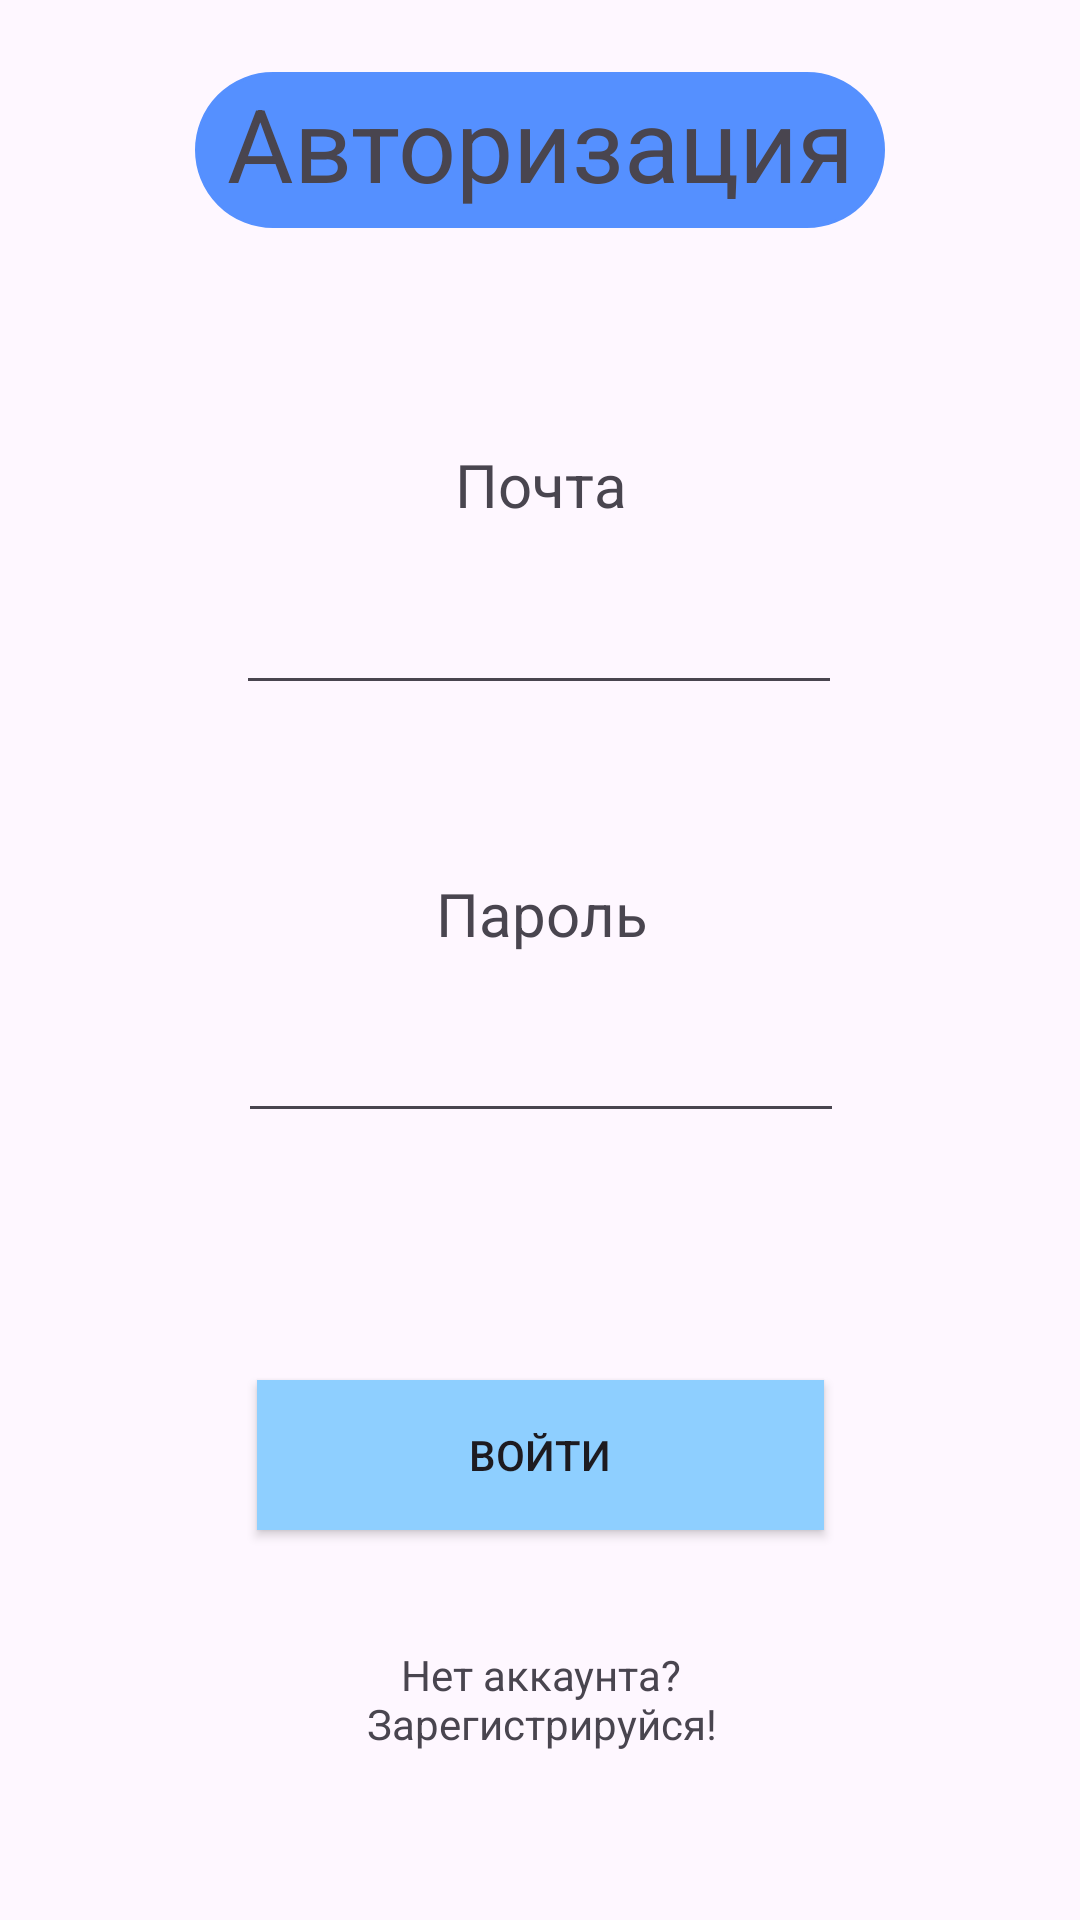

Write the Android layout XML for this screen, with the resource values it uses.
<!-- AndroidManifest.xml: application theme Theme.EgeMathematicsApp -->
<!-- res/layout/activity_login.xml -->
<?xml version="1.0" encoding="utf-8"?>
<androidx.constraintlayout.widget.ConstraintLayout xmlns:android="http://schemas.android.com/apk/res/android"
    xmlns:app="http://schemas.android.com/apk/res-auto"
    xmlns:tools="http://schemas.android.com/tools"
    android:id="@+id/main"
    android:layout_width="match_parent"
    android:layout_height="match_parent"
    tools:context=".login_activity">

    <TextView
        android:id="@+id/textView"
        android:layout_width="230dp"
        android:layout_height="52dp"
        android:layout_marginTop="24dp"
        android:background="@drawable/round_corners"
        android:backgroundTint="#5590FF"
        android:text="Авторизация"
        android:textAlignment="center"
        android:textSize="34sp"
        app:layout_constraintEnd_toEndOf="parent"
        app:layout_constraintStart_toStartOf="parent"
        app:layout_constraintTop_toTopOf="parent" />

    <androidx.constraintlayout.widget.ConstraintLayout
        android:layout_width="341dp"
        android:layout_height="0dp"
        android:layout_marginTop="16dp"
        android:layout_marginBottom="16dp"
        app:layout_constraintBottom_toBottomOf="parent"
        app:layout_constraintEnd_toEndOf="parent"
        app:layout_constraintStart_toStartOf="parent"
        app:layout_constraintTop_toBottomOf="@+id/textView">

        <Button
            android:id="@+id/loginBtn"
            android:layout_width="189dp"
            android:layout_height="50dp"
            android:layout_marginTop="32dp"
            android:background="#5590ff"
            android:backgroundTint="#5590FF"
            android:backgroundTintMode="screen"
            android:text="Войти"
            app:layout_constraintBottom_toBottomOf="parent"
            app:layout_constraintEnd_toEndOf="parent"
            app:layout_constraintStart_toStartOf="parent"
            app:layout_constraintTop_toBottomOf="@+id/constraintLayout2"
            app:layout_constraintVertical_bias="0.31" />

        <androidx.constraintlayout.widget.ConstraintLayout
            android:id="@+id/constraintLayout2"
            android:layout_width="276dp"
            android:layout_height="110dp"
            android:layout_marginTop="32dp"
            app:layout_constraintEnd_toEndOf="parent"
            app:layout_constraintStart_toStartOf="parent"
            app:layout_constraintTop_toBottomOf="@+id/constraintLayout">

            <TextView
                android:id="@+id/textView6"
                android:layout_width="200dp"
                android:layout_height="38dp"
                android:layout_marginTop="24dp"
                android:text="Пароль"
                android:textAlignment="center"
                android:textSize="20sp"
                app:layout_constraintEnd_toEndOf="parent"
                app:layout_constraintStart_toStartOf="parent"
                app:layout_constraintTop_toTopOf="parent" />

            <EditText
                android:id="@+id/pwdEditText"
                android:layout_width="202dp"
                android:layout_height="49dp"
                android:ems="10"
                android:inputType="text"
                app:layout_constraintBottom_toBottomOf="parent"
                app:layout_constraintEnd_toEndOf="parent"
                app:layout_constraintStart_toStartOf="parent"
                app:layout_constraintTop_toBottomOf="@+id/textView6" />
        </androidx.constraintlayout.widget.ConstraintLayout>

        <androidx.constraintlayout.widget.ConstraintLayout
            android:id="@+id/constraintLayout"
            android:layout_width="277dp"
            android:layout_height="0dp"
            android:layout_marginTop="32dp"
            app:layout_constraintEnd_toEndOf="parent"
            app:layout_constraintHorizontal_bias="0.491"
            app:layout_constraintStart_toStartOf="parent"
            app:layout_constraintTop_toTopOf="parent">

            <TextView
                android:id="@+id/textView4"
                android:layout_width="200dp"
                android:layout_height="38dp"
                android:layout_marginTop="24dp"
                android:text="Почта"
                android:textAlignment="center"
                android:textSize="20sp"
                app:layout_constraintEnd_toEndOf="parent"
                app:layout_constraintHorizontal_bias="0.506"
                app:layout_constraintStart_toStartOf="parent"
                app:layout_constraintTop_toTopOf="parent" />

            <EditText
                android:id="@+id/emailEditText"
                android:layout_width="202dp"
                android:layout_height="49dp"
                android:ems="10"
                android:inputType="text"
                app:layout_constraintBottom_toBottomOf="parent"
                app:layout_constraintEnd_toEndOf="parent"
                app:layout_constraintStart_toStartOf="parent"
                app:layout_constraintTop_toBottomOf="@+id/textView4"
                app:layout_constraintVertical_bias="1.0" />

        </androidx.constraintlayout.widget.ConstraintLayout>

        <TextView
            android:id="@+id/textView5"
            android:layout_width="194dp"
            android:layout_height="35dp"
            android:text="Нет аккаунта? Зарегистрируйся!"
            android:textAlignment="center"
            app:layout_constraintBottom_toBottomOf="parent"
            app:layout_constraintEnd_toEndOf="parent"
            app:layout_constraintStart_toStartOf="parent"
            app:layout_constraintTop_toBottomOf="@+id/loginBtn"
            app:layout_constraintVertical_bias="0.49" />

    </androidx.constraintlayout.widget.ConstraintLayout>

</androidx.constraintlayout.widget.ConstraintLayout>
<!-- resources referenced by this layout -->
<resources>
  <!-- drawable round_corners (drawable) -->
  <?xml version="1.0" encoding="utf-8"?>
  <shape xmlns:android="http://schemas.android.com/apk/res/android" >
      <stroke
          android:width="1dp" />
  
      <solid android:color="#ffffff" />
  
      <padding
          android:left="1dp"
          android:right="1dp"
          android:bottom="1dp"
          android:top="1dp" />
  
      <corners android:radius="35dp" />
  </shape>
  <style name="Theme.EgeMathematicsApp" parent="Theme.MaterialComponents.DayNight.NoActionBar">
          
          <item name="colorPrimary">@color/white</item>
          <item name="colorPrimaryVariant">#5590FF</item>
          <item name="colorOnPrimary">#5590ff</item>
          
          <item name="colorSecondary">@color/teal_200</item>
          <item name="colorSecondaryVariant">@color/teal_700</item>
          <item name="colorOnSecondary">@color/black</item>
          
          <item name="android:statusBarColor">?attr/colorPrimaryVariant</item>
          
      </style>
  <!-- not gathered from this repository: default colours our renderer supplied (Android Studio template values) -->
  <color name="teal_200">#FF03DAC5</color>
  <color name="teal_700">#FF018786</color>
  <color name="black">#FF000000</color>
  <color name="white">#FFFFFFFF</color>
</resources>
